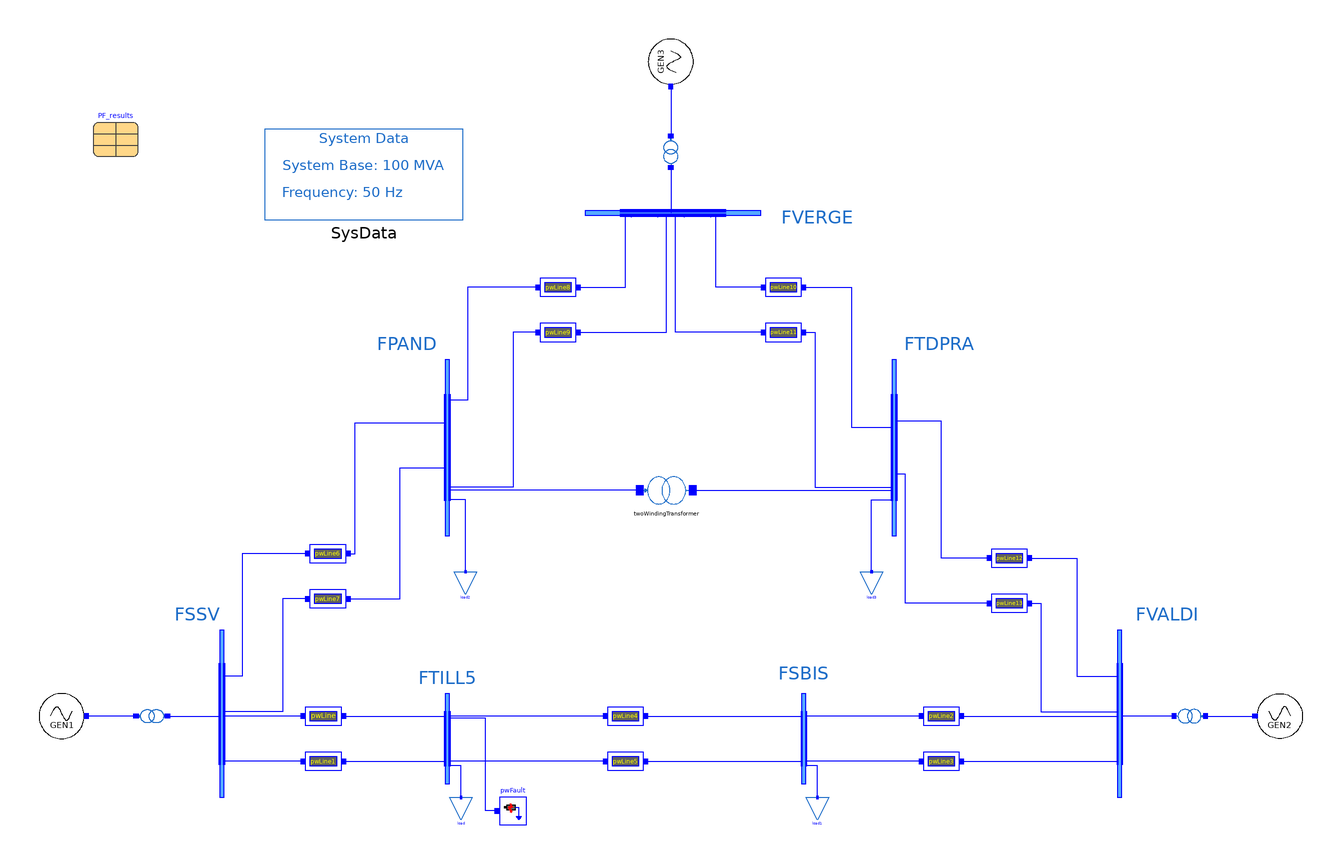

Above is the diagram view of the following Modelica model: its components placed by their Placement annotations and its connect equations drawn as lines.

model Network
  import SevenBus;
  SevenBus.Generators.G1 GEN1(
    M_b=1078,
    V_b=24,
    V_0=PF_results.voltages.V21,
    angle_0=PF_results.voltages.A21,
    P_0=PF_results.machines.P21_1,
    Q_0=PF_results.machines.Q21_1)
    annotation (Placement(transformation(extent={{-280,-110},{-260,-90}})));
  OpenIPSL.Electrical.Branches.PwLine pwLine(
    R=6e-006,
    X=0.000692,
    G=0,
    B=0) annotation (Placement(transformation(extent={{-164,-110},{-144,-90}})));
  OpenIPSL.Electrical.Branches.PwLine pwLine1(
    R=6e-006,
    X=0.000692,
    G=0,
    B=0)
    annotation (Placement(transformation(extent={{-164,-130},{-144,-110}})));
  OpenIPSL.Electrical.Branches.PwLine pwLine2(
    R=6e-006,
    X=0.000692,
    G=0,
    B=0) annotation (Placement(transformation(extent={{110,-110},{130,-90}})));
  OpenIPSL.Electrical.Branches.PwLine pwLine3(
    R=6e-006,
    X=0.000692,
    G=0,
    B=0) annotation (Placement(transformation(extent={{110,-130},{130,-110}})));
  OpenIPSL.Electrical.Branches.PwLine pwLine4(
    R=6e-006,
    X=0.000692,
    G=0,
    B=0) annotation (Placement(transformation(extent={{-30,-110},{-10,-90}})));
  OpenIPSL.Electrical.Branches.PwLine pwLine5(
    R=6e-006,
    X=0.000692,
    G=0,
    B=0) annotation (Placement(transformation(extent={{-30,-130},{-10,-110}})));
  OpenIPSL.Electrical.Loads.PSSE.Load load(
    V_b=380,
    V_0=PF_results.voltages.V5,
    angle_0=PF_results.voltages.A5,
    P_0=PF_results.loads.PL5_1,
    Q_0=PF_results.loads.QL5_1)
    annotation (Placement(transformation(extent={{-98,-146},{-88,-136}})));
  OpenIPSL.Electrical.Loads.PSSE.Load load1(
    V_b=380,
    V_0=PF_results.voltages.V3,
    angle_0=PF_results.voltages.A3,
    P_0=PF_results.loads.PL3_1,
    Q_0=PF_results.loads.QL3_1)
    annotation (Placement(transformation(extent={{60,-146},{70,-136}})));
  OpenIPSL.Electrical.Branches.PwLine pwLine6(
    R=6e-006,
    X=0.000692,
    G=0,
    B=0) annotation (Placement(transformation(extent={{-162,-38},{-142,-18}})));
  OpenIPSL.Electrical.Branches.PwLine pwLine7(
    R=6e-006,
    X=0.000692,
    G=0,
    B=0) annotation (Placement(transformation(extent={{-162,-58},{-142,-38}})));
  OpenIPSL.Electrical.Buses.BusExt FSSV(
    np=4,
    V_b=380,
    nn=1,
    V_0=PF_results.voltages.V2,
    angle_0=PF_results.voltages.A2)
    annotation (Placement(transformation(extent={{-200,-136},{-198,-62}})));
  OpenIPSL.Electrical.Buses.BusExt FTILL(
    nn=2,
    np=4,
    V_b=380,
    V_0=PF_results.voltages.V5,
    angle_0=PF_results.voltages.A5)
    annotation (Placement(transformation(extent={{-100,-130},{-98,-90}})));
  OpenIPSL.Electrical.Buses.BusExt FSBIS(
    nn=2,
    np=3,
    V_b=380,
    V_0=PF_results.voltages.V3,
    angle_0=PF_results.voltages.A3)
    annotation (Placement(transformation(extent={{58,-130},{60,-90}})));
  OpenIPSL.Electrical.Buses.BusExt FVERGE(
    np=4,
    V_b=380,
    nn=1,
    V_0=PF_results.voltages.V7,
    angle_0=PF_results.voltages.A7) annotation (Placement(transformation(
        extent={{-1,-39},{1,39}},
        rotation=-90,
        origin={1,123})));
  OpenIPSL.Electrical.Buses.BusExt FPAND(
    np=4,
    nn=2,
    V_b=380,
    V_0=PF_results.voltages.V1,
    angle_0=PF_results.voltages.A1) annotation (Placement(transformation(
        extent={{-1,-39},{1,39}},
        rotation=0,
        origin={-99,19})));
  OpenIPSL.Electrical.Buses.BusExt FTDPRA(
    np=2,
    nn=4,
    V_b=380,
    V_0=PF_results.voltages.V4,
    angle_0=PF_results.voltages.A4) annotation (Placement(transformation(
        extent={{-1,-39},{1,39}},
        rotation=0,
        origin={99,19})));
  OpenIPSL.Electrical.Branches.PwLine pwLine8(
    R=6e-006,
    X=0.000692,
    G=0,
    B=0) annotation (Placement(transformation(extent={{-60,80},{-40,100}})));
  OpenIPSL.Electrical.Branches.PwLine pwLine9(
    R=6e-006,
    X=0.000692,
    G=0,
    B=0) annotation (Placement(transformation(extent={{-60,60},{-40,80}})));
  OpenIPSL.Electrical.Branches.PwLine pwLine10(
    R=6e-006,
    X=0.000692,
    G=0,
    B=0) annotation (Placement(transformation(extent={{40,80},{60,100}})));
  OpenIPSL.Electrical.Branches.PwLine pwLine11(
    R=6e-006,
    X=0.000692,
    G=0,
    B=0) annotation (Placement(transformation(extent={{40,60},{60,80}})));
  OpenIPSL.Electrical.Loads.PSSE.Load load2(
    V_b=380,
    V_0=PF_results.voltages.V1,
    angle_0=PF_results.voltages.A1,
    P_0=PF_results.loads.PL1_1,
    Q_0=PF_results.loads.QL1_1)
    annotation (Placement(transformation(extent={{-96,-46},{-86,-36}})));
  OpenIPSL.Electrical.Loads.PSSE.Load load3(
    V_b=380,
    V_0=PF_results.voltages.V4,
    angle_0=PF_results.voltages.A4,
    P_0=PF_results.loads.PL4_1,
    Q_0=PF_results.loads.QL4_1)
    annotation (Placement(transformation(extent={{84,-46},{94,-36}})));
  OpenIPSL.Electrical.Buses.BusExt FVALDI(
    nn=4,
    V_b=380,
    np=1,
    V_0=PF_results.voltages.V6,
    angle_0=PF_results.voltages.A6)
    annotation (Placement(transformation(extent={{198,-136},{200,-62}})));
  OpenIPSL.Electrical.Branches.PwLine pwLine12(
    R=6e-006,
    X=0.000692,
    G=0,
    B=0) annotation (Placement(transformation(extent={{140,-40},{160,-20}})));
  OpenIPSL.Electrical.Branches.PwLine pwLine13(
    R=6e-006,
    X=0.000692,
    G=0,
    B=0) annotation (Placement(transformation(extent={{140,-60},{160,-40}})));
  inner OpenIPSL.Electrical.SystemBase SysData
    annotation (Placement(transformation(extent={{-180,120},{-92,160}})));
  OpenIPSL.Electrical.Branches.PSSE.TwoWindingTransformer twoWindingTransformer(
    G=0,
    B=0,
    R=0.00001,
    X=0.00069,
    CZ=1,
    CW=1,
    VNOM1=380,
    VB1=380,
    VNOM2=380,
    VB2=380,
    ANG1=0,
    t1=PF_results.trafos.t1_1_4,
    t2=PF_results.trafos.t2_1_4)
    annotation (Placement(transformation(extent={{-12,-8},{8,8}})));
  SevenBus.Generators.G2 GEN2(
    V_b=20,
    M_b=1710,
    V_0=PF_results.voltages.V61,
    angle_0=PF_results.voltages.A61,
    P_0=PF_results.machines.P61_1,
    Q_0=PF_results.machines.Q61_1)
    annotation (Placement(transformation(extent={{280,-110},{260,-90}})));
  SevenBus.Generators.G3 GEN3(
    M_b=1211,
    V_b=24,
    V_0=PF_results.voltages.V71,
    angle_0=PF_results.voltages.A71,
    P_0=PF_results.machines.P71_1,
    Q_0=PF_results.machines.Q71_1) annotation (Placement(transformation(
        extent={{-10,-10},{10,10}},
        rotation=270,
        origin={0,190})));
  OpenIPSL.Electrical.Events.PwFault pwFault(
    R=0.1,
    X=0.1,
    t1=1,
    t2=1.2)
    annotation (Placement(transformation(extent={{-76,-148},{-64,-136}})));
  OpenIPSL.Electrical.Branches.PSSE.TwoWindingTransformer
    twoWindingTransformer1(
    G=0,
    B=0,
    CW=1,
    VB2=380,
    VB1=24,
    ANG1=0,
    CZ=2,
    R=0.0025,
    X=0.137,
    VNOM1=24,
    t2=415/380,
    S_n=1080,
    t1=PF_results.trafos.t1_2_21,
    VNOM2=PF_results.trafos.t2_2_21) annotation (Placement(transformation(
        extent={{6,-4},{-6,4}},
        rotation=180,
        origin={-230,-100})));
  OpenIPSL.Electrical.Branches.PSSE.TwoWindingTransformer
    twoWindingTransformer2(
    G=0,
    B=0,
    CW=1,
    VB2=380,
    VB1=20,
    VNOM2=405,
    CZ=2,
    R=0.0029,
    X=0.1583,
    VNOM1=20,
    S_n=1710,
    ANG1=0,
    t1=PF_results.trafos.t1_6_61,
    t2=PF_results.trafos.t2_6_61) annotation (Placement(transformation(
        extent={{-6,-4},{6,4}},
        rotation=180,
        origin={230,-100})));
  OpenIPSL.Electrical.Branches.PSSE.TwoWindingTransformer
    twoWindingTransformer3(
    G=0,
    B=0,
    CW=1,
    VB2=380,
    VB1=24,
    VNOM2=415,
    CZ=2,
    R=0.0025,
    X=0.1362,
    VNOM1=24,
    S_n=1080,
    ANG1=0,
    t1=PF_results.trafos.t1_7_71,
    t2=PF_results.trafos.t2_7_71) annotation (Placement(transformation(
        extent={{6,-4},{-6,4}},
        rotation=90,
        origin={0,150})));
  SevenBus.Data.PF_results PF_results
    annotation (Placement(transformation(extent={{-256,148},{-236,168}})));
equation
  connect(pwLine.n, FTILL.n[1]) annotation (Line(points={{-145,-100},{-100,-100},
          {-100,-116}}, color={0,0,255}));
  connect(pwLine1.n, FTILL.n[2]) annotation (Line(points={{-145,-120},{-100,-120},
          {-100,-104}}, color={0,0,255}));
  connect(pwLine4.p, FTILL.p[1]) annotation (Line(points={{-29,-100},{-98,-100},
          {-98,-119}}, color={0,0,255}));
  connect(pwLine5.p, FTILL.p[2]) annotation (Line(points={{-29,-120},{-98,-120},
          {-98,-113}}, color={0,0,255}));
  connect(load.p, FTILL.p[3]) annotation (Line(points={{-93,-136},{-93,-136},{-93,
          -122},{-98,-122},{-98,-107}}, color={0,0,255}));
  connect(pwLine2.p, FSBIS.p[1]) annotation (Line(points={{111,-100},{60,-100},
          {60,-118}},color={0,0,255}));
  connect(pwLine3.p, FSBIS.p[2]) annotation (Line(points={{111,-120},{60,-120},
          {60,-110}},color={0,0,255}));
  connect(load1.p, FSBIS.p[3]) annotation (Line(points={{65,-136},{65,-136},{65,
          -122},{60,-122},{60,-102}}, color={0,0,255}));
  connect(pwLine4.n, FSBIS.n[1]) annotation (Line(points={{-11,-100},{58,-100},
          {58,-116}},color={0,0,255}));
  connect(pwLine5.n, FSBIS.n[2]) annotation (Line(points={{-11,-120},{58,-120},
          {58,-104}},color={0,0,255}));
  connect(pwLine.p, FSSV.p[1]) annotation (Line(points={{-163,-100},{-198,-100},
          {-198,-115.65}}, color={0,0,255}));
  connect(pwLine1.p, FSSV.p[2]) annotation (Line(points={{-163,-120},{-198,-120},
          {-198,-104.55}}, color={0,0,255}));
  connect(pwLine7.p, FSSV.p[3]) annotation (Line(points={{-161,-48},{-172,-48},
          {-172,-98},{-198,-98},{-198,-93.45}}, color={0,0,255}));
  connect(pwLine6.p, FSSV.p[4]) annotation (Line(points={{-161,-28},{-190,-28},
          {-190,-82.35},{-198,-82.35}},color={0,0,255}));
  connect(pwLine6.n, FPAND.n[1]) annotation (Line(points={{-143,-28},{-140,-28},
          {-140,30},{-100,30},{-100,7.3}}, color={0,0,255}));
  connect(pwLine7.n, FPAND.n[2]) annotation (Line(points={{-143,-48},{-120,-48},
          {-120,6},{-120,10},{-100,10},{-100,30},{-100,30.7}}, color={0,0,255}));
  connect(pwLine9.p, FPAND.p[1]) annotation (Line(points={{-59,70},{-70,70},{-70,
          1.45},{-98,1.45}}, color={0,0,255}));
  connect(pwLine8.p, FPAND.p[2]) annotation (Line(points={{-59,90},{-90,90},{-90,
          40},{-98,40},{-98,13.15}}, color={0,0,255}));
  connect(pwLine8.n, FVERGE.p[1]) annotation (Line(points={{-41,90},{-20,90},{-20,
          122},{-17.55,122},{-17.55,121}}, color={0,0,255}));
  connect(pwLine9.n, FVERGE.p[2]) annotation (Line(points={{-41,70},{-2,70},{-2,
          122},{-5.85,122},{-5.85,121}}, color={0,0,255}));
  connect(pwLine11.n, FTDPRA.n[1]) annotation (Line(points={{59,70},{64,70},{64,
          1.45},{98,1.45}}, color={0,0,255}));
  connect(pwLine10.n, FTDPRA.n[2]) annotation (Line(points={{59,90},{80,90},{80,
          28},{98,28},{98,13.15}}, color={0,0,255}));
  connect(pwLine11.p, FVERGE.p[3]) annotation (Line(points={{41,70},{2,70},{2,
          122},{6,122},{5.85,122},{5.85,121}}, color={0,0,255}));
  connect(pwLine10.p, FVERGE.p[4]) annotation (Line(points={{41,90},{20,90},{20,
          122},{17.55,122},{17.55,121}}, color={0,0,255}));
  connect(load2.p, FPAND.p[3]) annotation (Line(points={{-91,-36},{-91,-4},{-98,
          -4},{-98,24.85}}, color={0,0,255}));
  connect(load3.p, FTDPRA.n[3]) annotation (Line(points={{89,-36},{89,-36},{89,
          -4},{98,-4},{98,24.85}}, color={0,0,255}));
  connect(pwLine3.n, FVALDI.n[1]) annotation (Line(points={{129,-120},{198,-120},
          {198,-115.65}}, color={0,0,255}));
  connect(pwLine2.n, FVALDI.n[2]) annotation (Line(points={{129,-100},{198,-100},
          {198,-104.55}}, color={0,0,255}));
  connect(pwLine13.n, FVALDI.n[3]) annotation (Line(points={{159,-50},{164,-50},
          {164,-98},{198,-98},{198,-93.45}}, color={0,0,255}));
  connect(pwLine12.n, FVALDI.n[4]) annotation (Line(points={{159,-30},{180,-30},
          {180,-82.35},{198,-82.35}}, color={0,0,255}));
  connect(pwLine13.p, FTDPRA.p[1]) annotation (Line(points={{141,-50},{104,-50},
          {104,7.3},{100,7.3}}, color={0,0,255}));
  connect(pwLine12.p, FTDPRA.p[2]) annotation (Line(points={{141,-30},{120,-30},
          {120,30.7},{100,30.7}}, color={0,0,255}));
  connect(twoWindingTransformer.n, FTDPRA.n[4]) annotation (Line(points={{
          9.66667,0},{98,0},{98,36},{98,36.55}}, color={0,0,255}));
  connect(twoWindingTransformer.p, FPAND.p[4]) annotation (Line(points={{-13.6667,
          0},{-98,0},{-98,36},{-98,36.55}}, color={0,0,255}));
  connect(pwFault.p, FTILL.p[4]) annotation (Line(points={{-77,-142},{-82,-142},
          {-82,-101},{-98,-101}}, color={0,0,255}));
  connect(twoWindingTransformer2.n, FVALDI.p[1]) annotation (Line(points={{223,
          -100},{200,-100},{200,-99}}, color={0,0,255}));
  connect(twoWindingTransformer2.p, GEN2.pwPin)
    annotation (Line(points={{237,-100},{259,-100}}, color={0,0,255}));
  connect(GEN3.pwPin, twoWindingTransformer3.p)
    annotation (Line(points={{0,179},{0,157}}, color={0,0,255}));
  connect(twoWindingTransformer3.n, FVERGE.n[1])
    annotation (Line(points={{0,143},{0,123}}, color={0,0,255}));
  connect(twoWindingTransformer1.p, GEN1.pwPin)
    annotation (Line(points={{-237,-100},{-259,-100}}, color={0,0,255}));
  connect(twoWindingTransformer1.n, FSSV.n[1]) annotation (Line(points={{-223,-100},
          {-200,-100},{-200,-99}}, color={0,0,255}));
  annotation (
    Diagram(coordinateSystem(extent={{-280,-200},{280,180}},
          preserveAspectRatio=false), graphics={Text(
          extent={{-222,-50},{-198,-60}},
          lineColor={28,108,200},
          textString="FSSV"),Text(
          extent={{204,-50},{236,-60}},
          lineColor={28,108,200},
          textString="FVALDI"),Text(
          extent={{100,70},{138,60}},
          lineColor={28,108,200},
          textString="FTDPRA"),Text(
          extent={{-132,70},{-102,60}},
          lineColor={28,108,200},
          textString="FPAND"),Text(
          extent={{46,126},{84,116}},
          lineColor={28,108,200},
          textString="FVERGE"),Text(
          extent={{44,-76},{74,-86}},
          lineColor={28,108,200},
          textString="FSBIS"),Text(
          extent={{-114,-78},{-84,-88}},
          lineColor={28,108,200},
          textString="FTILL5")}),
    Icon(coordinateSystem(extent={{-280,-200},{280,180}})),
    Documentation);
end Network;